Run: headless pygame with SDL's dummy video driver; simulated clock (each Clock.tick advances the game by its frame time, no real sleeping); random seed 0; keys injected as events and as key.get_pressed() state; no mouse input.
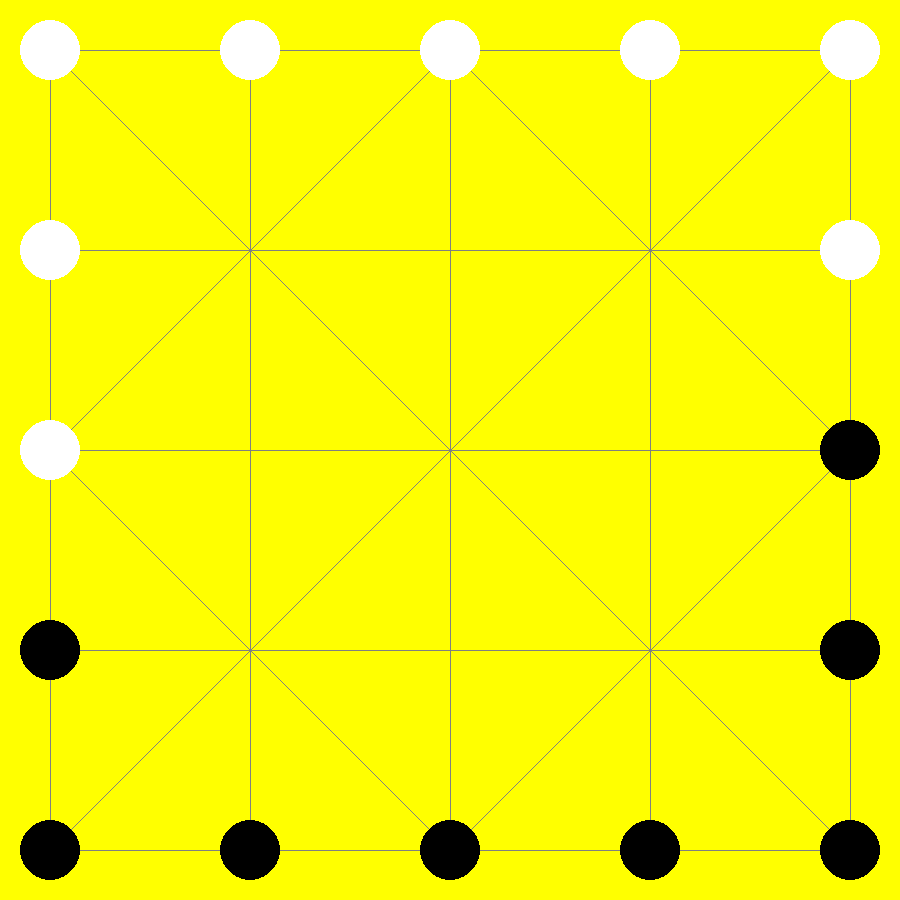
Frame 1 of 4 · flips 1–60 · no input
Frame 2 of 4 · flips 61–180 · tapped SPACE, RETURN · held RIGHT (→), D · screen unchanged from frame 1, image omitted
Frame 3 of 4 · flips 181–300 · held DOWN (↓), S · screen unchanged from frame 2, image omitted
Frame 4 of 4 · flips 301–420 · held LEFT (←), A, UP (↑), W · screen unchanged from frame 3, image omitted

The pygame program that drew these frames:

import pygame
import math
import os

#Width of screen
pygame.init()
WIDTH = 900

#Set display window
WIN = pygame.display.set_mode((WIDTH,WIDTH))
pygame.display.set_caption("Vietnamese chess")

#Set colour
WHITE = (255, 255, 255)
GREY = (128, 128, 128)
YELLOW = (255, 255, 0)
BLACK = (0, 0, 0)

#Draw grid
def draw(win, width, board):
    gap = (width - 100) // 4
    win.fill(YELLOW)
    #Draw lines
    for i in range(5):
        pygame.draw.line(win, GREY, (50, 50+i * gap), (width-50, 50+i * gap))#horizontal lines
        for j in range(5):
            pygame.draw.line(win, GREY, (50+j * gap, 50), (50+j * gap, width-50))#vertical lines
    #Left to right diagonal lines
    pygame.draw.line(win, GREY, (50, 50+2 * gap), (50+2*gap, 50))
    pygame.draw.line(win, GREY, (50, 50+4 * gap), (width-50, 50))
    pygame.draw.line(win, GREY, (50+2*gap, width-50), (width-50, 50+2 * gap))

    #Right to left diagonal lines
    pygame.draw.line(win, GREY, (width-50, 50+2*gap), (50+2*gap, 50))
    pygame.draw.line(win, GREY, (50, 50), (width-50, width-50))
    pygame.draw.line(win, GREY, (50+2*gap, width-50), (50, 50+2*gap))
    
    #Draw pieces
    for i in range(5):
        for j in range(5):
            if board[i][j] == 1:
                pygame.draw.circle(win, WHITE,(50+j*gap,50+i*gap),30)
            if board[i][j] == -1:
                pygame.draw.circle(win, BLACK,(50+j*gap,50+i*gap),30)

    pygame.display.update()

#Check terminate
#main
def main(win, width):
    #os.system("Clear")
    board = [[1, 1, 1, 1, 1],
            [1, 0, 0, 0, 1],
            [1, 0, 0, 0, -1],
            [-1, 0, 0, 0, -1],
            [-1, -1, -1, -1, -1]]
    while True:
        draw(win, width, board)

main(WIN, WIDTH)
